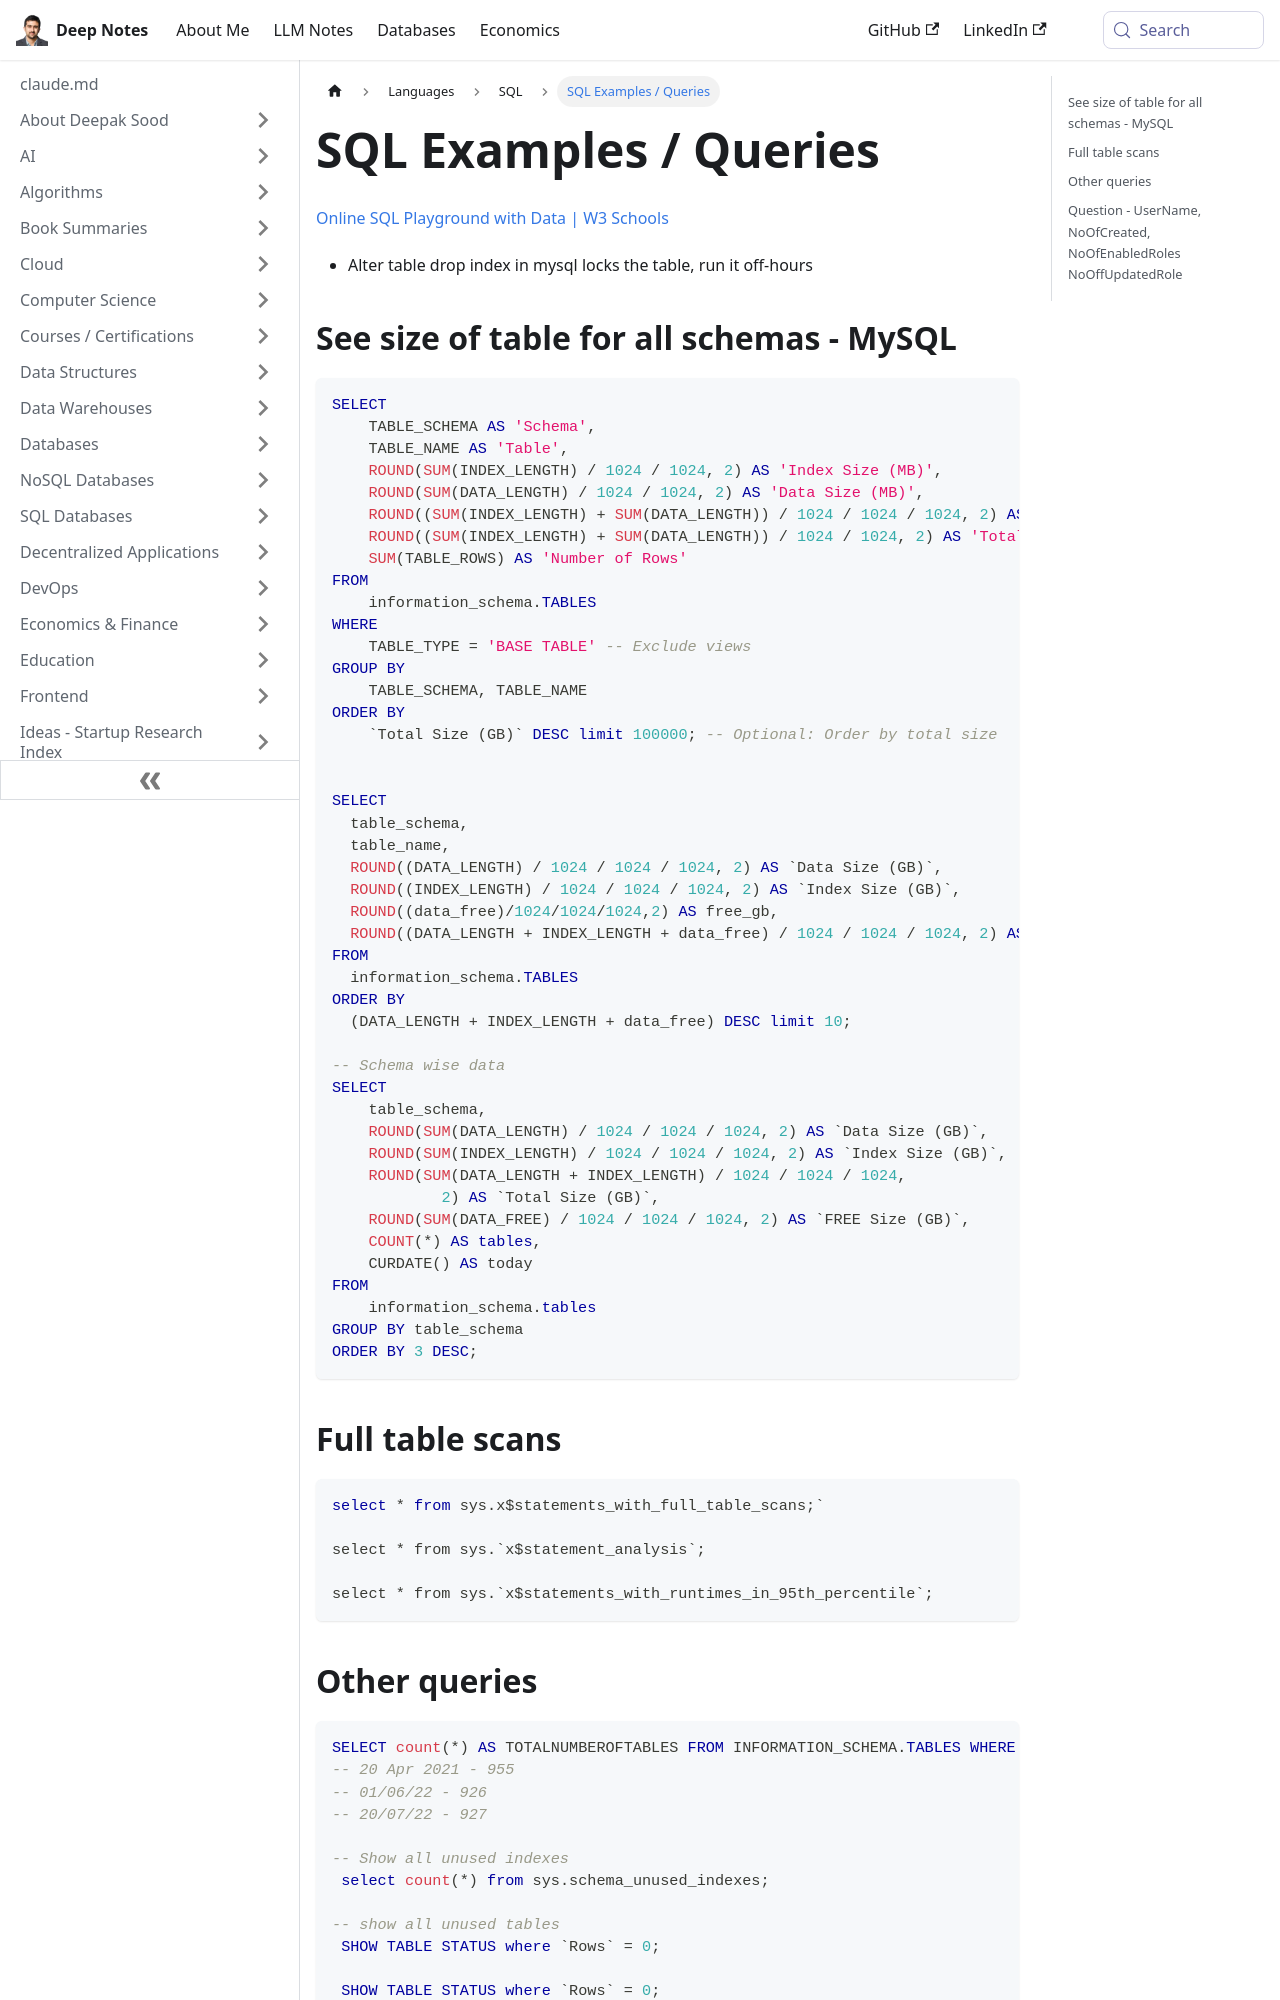

repository: deepaksood619/deepaksood619.github.io · page: languages/sql/sql-examples-queries/index.html · generator: docusaurus

---
slug: /languages/sql/sql-examples-queries
title: SQL Examples / Queries
description: Explore SQL examples and queries, including methods to check table sizes and manage indexes effectively in MySQL for optimal database performance.
created: 2023-03-05
updated: 2025-06-22
---
[Online SQL Playground with Data | W3 Schools](https://www.w3schools.com/sql/trysql.asp?filename=trysql_editor)

- Alter table drop index in mysql locks the table, run it off-hours

## See size of table for all schemas - MySQL

```sql
SELECT
    TABLE_SCHEMA AS 'Schema',
    TABLE_NAME AS 'Table',
    ROUND(SUM(INDEX_LENGTH) / 1024 / 1024, 2) AS 'Index Size (MB)',
    ROUND(SUM(DATA_LENGTH) / 1024 / 1024, 2) AS 'Data Size (MB)',
    ROUND((SUM(INDEX_LENGTH) + SUM(DATA_LENGTH)) / 1024 / 1024 / 1024, 2) AS 'Total Size (GB)',
    ROUND((SUM(INDEX_LENGTH) + SUM(DATA_LENGTH)) / 1024 / 1024, 2) AS 'Total Size (MB)',
    SUM(TABLE_ROWS) AS 'Number of Rows'
FROM
    information_schema.TABLES
WHERE
    TABLE_TYPE = 'BASE TABLE' -- Exclude views
GROUP BY
    TABLE_SCHEMA, TABLE_NAME
ORDER BY
    `Total Size (GB)` DESC limit 100000; -- Optional: Order by total size


SELECT
  table_schema,
  table_name,
  ROUND((DATA_LENGTH) / 1024 / 1024 / 1024, 2) AS `Data Size (GB)`,
  ROUND((INDEX_LENGTH) / 1024 / 1024 / 1024, 2) AS `Index Size (GB)`,
  ROUND((data_free)/1024/1024/1024,2) AS free_gb,
  ROUND((DATA_LENGTH + INDEX_LENGTH + data_free) / 1024 / 1024 / 1024, 2) AS `Total Size (GB)`
FROM
  information_schema.TABLES
ORDER BY
  (DATA_LENGTH + INDEX_LENGTH + data_free) DESC limit 10;

-- Schema wise data
SELECT
    table_schema,
    ROUND(SUM(DATA_LENGTH) / 1024 / 1024 / 1024, 2) AS `Data Size (GB)`,
    ROUND(SUM(INDEX_LENGTH) / 1024 / 1024 / 1024, 2) AS `Index Size (GB)`,
    ROUND(SUM(DATA_LENGTH + INDEX_LENGTH) / 1024 / 1024 / 1024,
            2) AS `Total Size (GB)`,
    ROUND(SUM(DATA_FREE) / 1024 / 1024 / 1024, 2) AS `FREE Size (GB)`,
    COUNT(*) AS tables,
    CURDATE() AS today
FROM
    information_schema.tables
GROUP BY table_schema
ORDER BY 3 DESC;
```

## Full table scans

```sql
select * from sys.x$statements_with_full_table_scans;`

select * from sys.`x$statement_analysis`;

select * from sys.`x$statements_with_runtimes_in_95th_percentile`;
```
